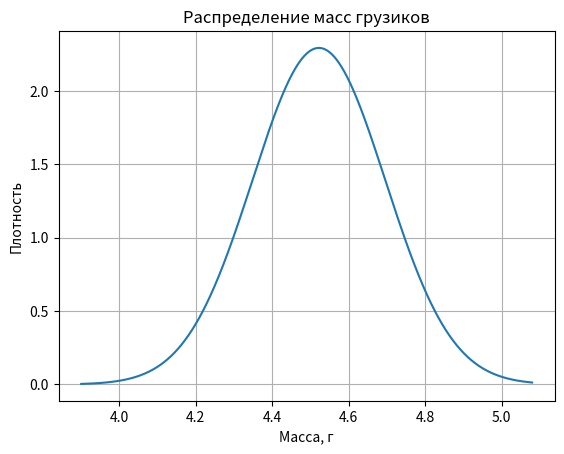
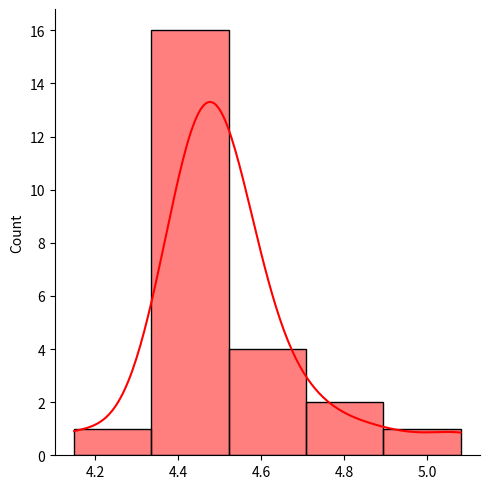

Reproduce these figures in Python, in order.
import numpy as np
import matplotlib.pyplot as plt
import seaborn as sns
from math import pi

fig, ax = plt.subplots()

massy = [4.47, 4.38, 4.52, 5.08, 4.72, 4.51, 4.41, 4.42, 4.67, 4.6, 4.52, 4.15, 4.45, 4.87, 4.48, 4.46, 4.47, 4.48,
         4.46, 4.49, 4.4, 4.53, 4.53, 4.46]
massy.sort()
G = 0.174
x_sred = 4.522
p = lambda x: (1 / (G* (2 * pi) ** 0.5)) * np.exp(-1 * ((x - x_sred) ** 2 / (2 * G ** 2)))
x = np.linspace(3.9, 5.08, 2000)
# plt.hist(massy, 5, label='гистограмма')
plt.title(label='Распределение масс грузиков', loc='center', fontweight='regular')
plt.plot(x, p(x), label='нормальное распределение')
ax.grid()
ax.set_xlabel('Масса, г')
ax.set_ylabel('Плотность')
sns_plot = sns.displot(massy, kind='hist', kde=True,
                        bins=5, color='red', label='реальное распределение')
plt.show()
